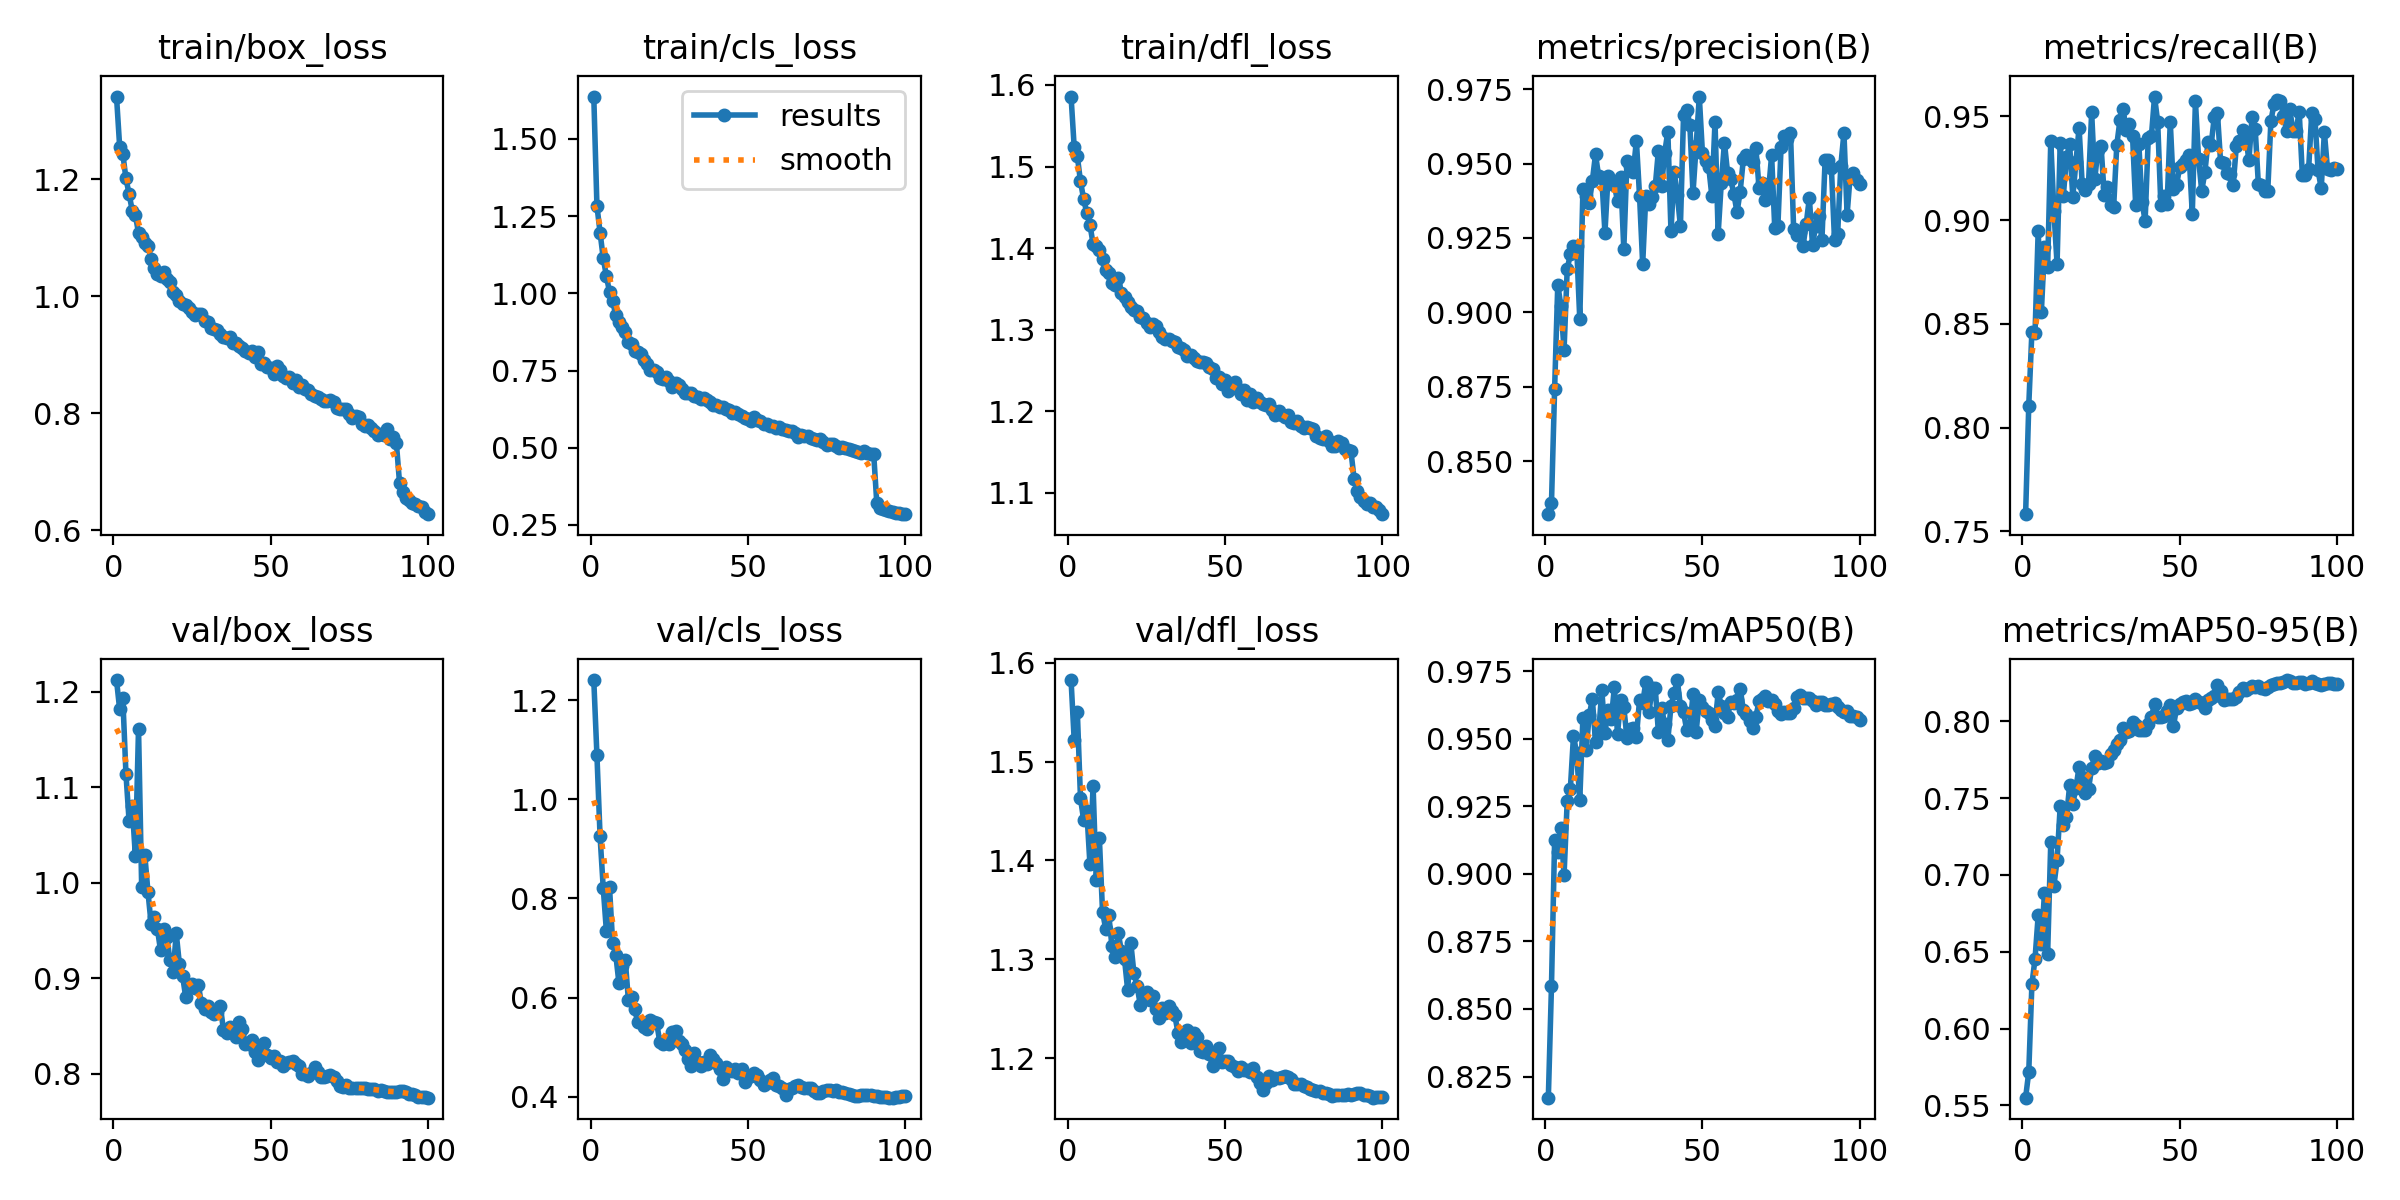

Data behind this chart, as committed beside it:
epoch, time, train/box_loss, train/cls_loss, train/dfl_loss, metrics/precision(B), metrics/recall(B), metrics/mAP50(B), metrics/mAP50-95(B), val/box_loss, val/cls_loss, val/dfl_loss, lr/pg0, lr/pg1, lr/pg2
1, 210.5, 1.341, 1.637, 1.586, 0.8322, 0.7583, 0.8172, 0.555, 1.212, 1.241, 1.582, 0.06689, 0.0001664, 0.0001664
2, 399.7, 1.256, 1.284, 1.524, 0.8361, 0.8105, 0.8585, 0.5717, 1.182, 1.089, 1.522, 0.03372, 0.0003298, 0.0003298
3, 588.3, 1.244, 1.197, 1.512, 0.8744, 0.8463, 0.9125, 0.6287, 1.194, 0.925, 1.55, 0.000542, 0.0004898, 0.0004898
4, 772.7, 1.201, 1.114, 1.482, 0.9093, 0.8457, 0.908, 0.6455, 1.114, 0.8216, 1.463, 0.0004852, 0.0004852, 0.0004852
5, 957.5, 1.175, 1.057, 1.46, 0.9022, 0.8949, 0.917, 0.6736, 1.065, 0.7349, 1.441, 0.0004802, 0.0004802, 0.0004802
6, 1137, 1.146, 1.004, 1.443, 0.8875, 0.8555, 0.8996, 0.6551, 1.08, 0.8225, 1.45, 0.0004752, 0.0004752, 0.0004752
7, 1316, 1.139, 0.9756, 1.429, 0.9145, 0.8869, 0.9268, 0.6884, 1.028, 0.7098, 1.396, 0.0004703, 0.0004703, 0.0004703
8, 1494, 1.108, 0.9284, 1.405, 0.9196, 0.8773, 0.9314, 0.6483, 1.162, 0.6861, 1.476, 0.0004654, 0.0004654, 0.0004654
9, 1671, 1.101, 0.9073, 1.403, 0.9224, 0.938, 0.9512, 0.7212, 0.9958, 0.629, 1.381, 0.0004604, 0.0004604, 0.0004604
10, 1849, 1.091, 0.8906, 1.398, 0.9223, 0.9042, 0.9446, 0.693, 1.029, 0.6642, 1.423, 0.0004554, 0.0004554, 0.0004554
11, 2027, 1.086, 0.8754, 1.387, 0.8976, 0.8789, 0.9273, 0.7094, 0.9905, 0.6765, 1.348, 0.0004505, 0.0004505, 0.0004505
12, 2204, 1.063, 0.8439, 1.373, 0.9414, 0.9373, 0.9578, 0.7447, 0.9572, 0.5952, 1.331, 0.0004456, 0.0004456, 0.0004456
13, 2380, 1.048, 0.8357, 1.369, 0.939, 0.9117, 0.9456, 0.7326, 0.9638, 0.6017, 1.345, 0.0004406, 0.0004406, 0.0004406
14, 2557, 1.038, 0.8139, 1.358, 0.9367, 0.9303, 0.9587, 0.7375, 0.9519, 0.5763, 1.313, 0.0004356, 0.0004356, 0.0004356
15, 2733, 1.035, 0.8106, 1.355, 0.9442, 0.9364, 0.9646, 0.7582, 0.9292, 0.5497, 1.303, 0.0004307, 0.0004307, 0.0004307
16, 2909, 1.041, 0.8034, 1.364, 0.953, 0.9112, 0.9488, 0.7464, 0.9521, 0.5503, 1.327, 0.0004258, 0.0004258, 0.0004258
17, 3089, 1.029, 0.7843, 1.345, 0.9458, 0.9277, 0.9518, 0.7563, 0.9435, 0.5403, 1.308, 0.0004208, 0.0004208, 0.0004208
18, 3268, 1.024, 0.7709, 1.34, 0.9453, 0.9445, 0.9681, 0.7705, 0.9187, 0.5357, 1.3, 0.0004158, 0.0004158, 0.0004158
19, 3445, 1.008, 0.7518, 1.334, 0.9267, 0.9171, 0.9521, 0.7638, 0.9065, 0.5544, 1.269, 0.0004109, 0.0004109, 0.0004109
20, 3623, 1.003, 0.7515, 1.327, 0.9459, 0.9146, 0.9606, 0.7535, 0.947, 0.55, 1.317, 0.0004059, 0.0004059, 0.0004059
21, 3803, 0.9913, 0.7459, 1.324, 0.9441, 0.9173, 0.9571, 0.7559, 0.9147, 0.5487, 1.286, 0.000401, 0.000401, 0.000401
22, 3981, 0.9871, 0.7273, 1.322, 0.9428, 0.9518, 0.969, 0.7696, 0.9027, 0.5101, 1.273, 0.0003961, 0.0003961, 0.0003961
23, 4160, 0.985, 0.7242, 1.316, 0.9373, 0.9199, 0.9519, 0.7776, 0.8802, 0.5068, 1.254, 0.0003911, 0.0003911, 0.0003911
24, 4342, 0.9799, 0.7288, 1.314, 0.9456, 0.9339, 0.9643, 0.7731, 0.8908, 0.5143, 1.264, 0.0003861, 0.0003861, 0.0003861
25, 4525, 0.9734, 0.7149, 1.308, 0.9213, 0.9355, 0.9616, 0.7739, 0.8937, 0.5053, 1.267, 0.0003812, 0.0003812, 0.0003812
26, 4707, 0.9678, 0.6979, 1.303, 0.9508, 0.9121, 0.9504, 0.7731, 0.8897, 0.5306, 1.259, 0.0003763, 0.0003763, 0.0003763
27, 4889, 0.9702, 0.7085, 1.307, 0.949, 0.9159, 0.9535, 0.7736, 0.8935, 0.5317, 1.263, 0.0003713, 0.0003713, 0.0003713
28, 5073, 0.9687, 0.7041, 1.305, 0.9471, 0.9071, 0.9541, 0.7787, 0.8739, 0.5119, 1.25, 0.0003663, 0.0003663, 0.0003663
29, 5258, 0.9583, 0.6898, 1.297, 0.9577, 0.9065, 0.9507, 0.7811, 0.8675, 0.5063, 1.241, 0.0003614, 0.0003614, 0.0003614
30, 5443, 0.9565, 0.6763, 1.291, 0.9392, 0.9362, 0.9643, 0.7854, 0.871, 0.4934, 1.251, 0.0003565, 0.0003565, 0.0003565
31, 5625, 0.946, 0.6766, 1.288, 0.9162, 0.948, 0.9633, 0.7878, 0.8649, 0.4767, 1.246, 0.0003515, 0.0003515, 0.0003515
32, 5811, 0.9432, 0.6757, 1.288, 0.9392, 0.9534, 0.9708, 0.7958, 0.8625, 0.4627, 1.252, 0.0003465, 0.0003465, 0.0003465
33, 5997, 0.9422, 0.6669, 1.286, 0.9364, 0.9432, 0.9598, 0.7929, 0.8646, 0.4873, 1.248, 0.0003416, 0.0003416, 0.0003416
34, 6183, 0.9356, 0.6647, 1.285, 0.9386, 0.9463, 0.9688, 0.7934, 0.8713, 0.4703, 1.243, 0.0003367, 0.0003367, 0.0003367
35, 6367, 0.9309, 0.6592, 1.279, 0.9423, 0.9406, 0.9686, 0.7997, 0.846, 0.4625, 1.226, 0.0003317, 0.0003317, 0.0003317
36, 6553, 0.9288, 0.6614, 1.278, 0.9544, 0.9072, 0.9524, 0.7973, 0.8422, 0.4695, 1.216, 0.0003268, 0.0003268, 0.0003268
37, 6737, 0.9311, 0.6537, 1.276, 0.9423, 0.9365, 0.9615, 0.794, 0.8489, 0.466, 1.224, 0.0003218, 0.0003218, 0.0003218
38, 6922, 0.9195, 0.6467, 1.268, 0.9536, 0.9089, 0.9554, 0.7941, 0.8453, 0.4849, 1.229, 0.0003168, 0.0003168, 0.0003168
39, 7108, 0.9208, 0.6383, 1.269, 0.9608, 0.8995, 0.9495, 0.7942, 0.8381, 0.4762, 1.215, 0.0003119, 0.0003119, 0.0003119
40, 7293, 0.915, 0.6377, 1.266, 0.9272, 0.9395, 0.9622, 0.7984, 0.8541, 0.4677, 1.226, 0.000307, 0.000307, 0.000307
41, 7479, 0.9111, 0.6306, 1.261, 0.9473, 0.9404, 0.9668, 0.8026, 0.8472, 0.456, 1.222, 0.000302, 0.000302, 0.000302
42, 7662, 0.9069, 0.6305, 1.26, 0.9396, 0.9595, 0.9717, 0.8113, 0.8315, 0.4349, 1.207, 0.000297, 0.000297, 0.000297
43, 7845, 0.9022, 0.6247, 1.26, 0.929, 0.9472, 0.9622, 0.8029, 0.8314, 0.4591, 1.206, 0.0002921, 0.0002921, 0.0002921
44, 8026, 0.9064, 0.6208, 1.259, 0.9665, 0.9074, 0.9599, 0.8026, 0.8354, 0.4532, 1.212, 0.0002872, 0.0002872, 0.0002872
45, 8209, 0.8961, 0.614, 1.254, 0.968, 0.9114, 0.9532, 0.8035, 0.8228, 0.4527, 1.204, 0.0002822, 0.0002822, 0.0002822
46, 8393, 0.9045, 0.6163, 1.252, 0.9629, 0.9076, 0.9539, 0.8065, 0.8147, 0.4554, 1.192, 0.0002772, 0.0002772, 0.0002772
47, 8577, 0.8836, 0.6097, 1.241, 0.9401, 0.9473, 0.9664, 0.8107, 0.8281, 0.4469, 1.203, 0.0002723, 0.0002723, 0.0002723
48, 8760, 0.8852, 0.6017, 1.242, 0.9559, 0.9149, 0.9526, 0.7968, 0.8325, 0.4556, 1.211, 0.0002674, 0.0002674, 0.0002674
49, 8944, 0.8797, 0.5975, 1.234, 0.9725, 0.9168, 0.9644, 0.8085, 0.8193, 0.429, 1.196, 0.0002624, 0.0002624, 0.0002624
50, 9131, 0.878, 0.5946, 1.239, 0.9536, 0.9256, 0.9616, 0.811, 0.8168, 0.4407, 1.197, 0.0002574, 0.0002574, 0.0002574
51, 9314, 0.8673, 0.5856, 1.225, 0.9509, 0.9272, 0.9604, 0.8127, 0.8188, 0.4419, 1.197, 0.0002525, 0.0002525, 0.0002525
52, 9496, 0.8812, 0.599, 1.234, 0.9489, 0.9289, 0.9595, 0.8132, 0.8126, 0.4474, 1.193, 0.0002476, 0.0002476, 0.0002476
53, 9676, 0.8737, 0.5906, 1.236, 0.9391, 0.9312, 0.9569, 0.8113, 0.8131, 0.4437, 1.192, 0.0002426, 0.0002426, 0.0002426
54, 9856, 0.8635, 0.5854, 1.227, 0.9641, 0.9031, 0.9549, 0.8122, 0.8078, 0.433, 1.187, 0.0002377, 0.0002377, 0.0002377
55, 10035, 0.8605, 0.5766, 1.222, 0.9264, 0.9573, 0.9671, 0.8144, 0.8115, 0.4242, 1.191, 0.0002327, 0.0002327, 0.0002327
56, 10214, 0.8617, 0.5764, 1.226, 0.9436, 0.9294, 0.9623, 0.8127, 0.8126, 0.4269, 1.188, 0.0002278, 0.0002278, 0.0002278
57, 10392, 0.851, 0.5696, 1.214, 0.957, 0.9141, 0.9597, 0.8119, 0.8131, 0.4329, 1.188, 0.0002228, 0.0002228, 0.0002228
58, 10570, 0.8559, 0.5709, 1.221, 0.9468, 0.9229, 0.9581, 0.8084, 0.8099, 0.4371, 1.186, 0.0002179, 0.0002179, 0.0002179
59, 10747, 0.8456, 0.5655, 1.211, 0.9447, 0.9375, 0.9638, 0.8138, 0.808, 0.4237, 1.19, 0.0002129, 0.0002129, 0.0002129
60, 10924, 0.8484, 0.5657, 1.216, 0.9398, 0.9363, 0.9631, 0.815, 0.7996, 0.422, 1.181, 0.000208, 0.000208, 0.000208
... 40 more rows
